Run: headless pygame with SDL's dummy video driver; simulated clock (each Clock.tick advances the game by its frame time, no real sleeping); random seed 0; keys injected as events and as key.get_pressed() state; no mouse input.
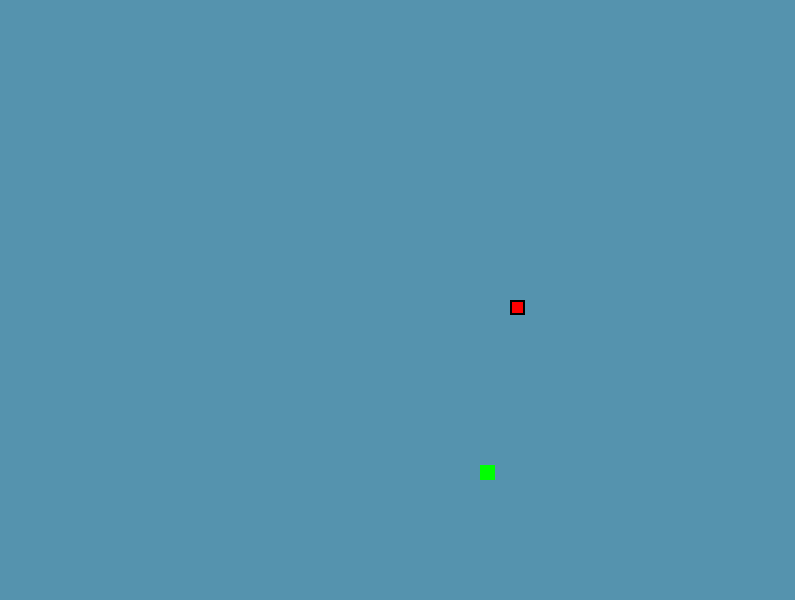
Frame 1 of 4 · flips 1–60 · no input
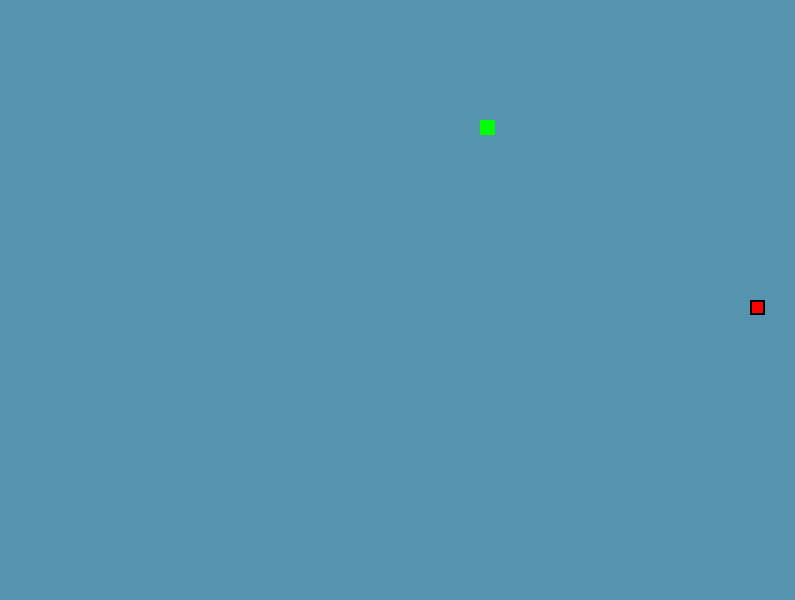
Frame 2 of 4 · flips 61–180 · tapped SPACE, RETURN · held RIGHT (→), D
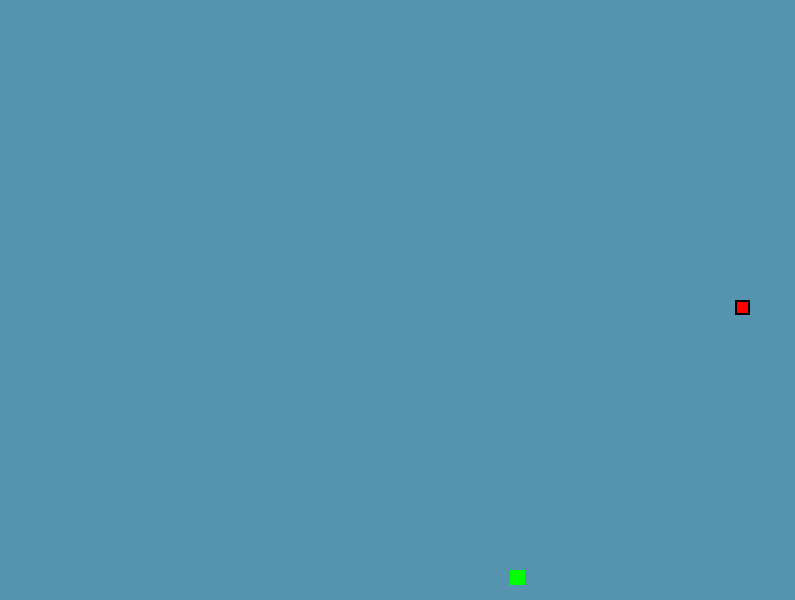
Frame 3 of 4 · flips 181–300 · held DOWN (↓), S
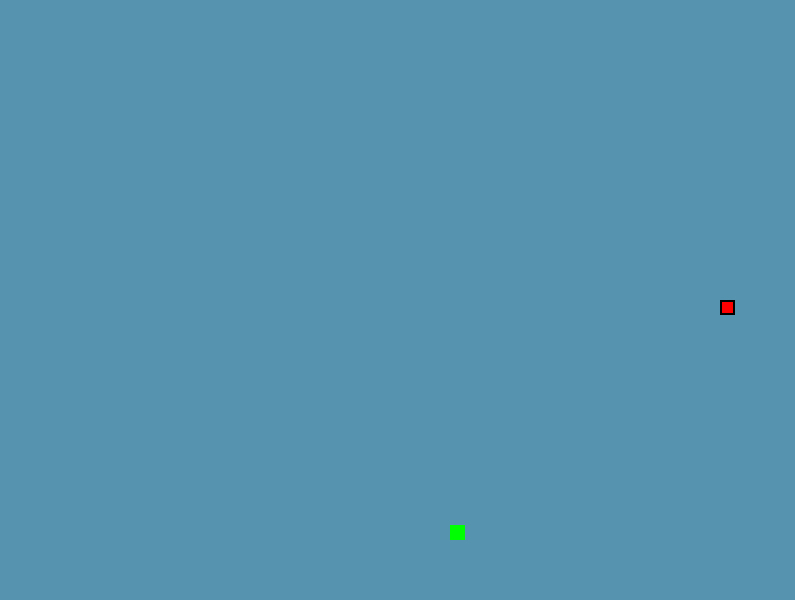
Frame 4 of 4 · flips 301–420 · held LEFT (←), A, UP (↑), W

The pygame program that drew these frames:

# Larissa Motta Carrara
# Snake game
import pygame
import random


largura_tela = 795
altura_tela = 600

rodando = True
fps = 20

lado_quadrado = 15

velocidade = lado_quadrado
vel_x = velocidade
vel_y = 0

xq = (largura_tela // 2 // lado_quadrado) * lado_quadrado
yq = (altura_tela // 2 // lado_quadrado) * lado_quadrado

corpo = [(xq, yq)]

crescer = 0


def gerar_comida():
    while True:
        x = random.randrange(0, largura_tela, lado_quadrado)
        y = random.randrange(0, altura_tela, lado_quadrado)

        if (x, y) not in corpo:
            return (x, y)


xfood, yfood = gerar_comida()


def proc_eventos():
    global rodando, vel_x, vel_y

    for evento in pygame.event.get():
        if evento.type == pygame.QUIT:
            rodando = False

        if evento.type == pygame.KEYDOWN:
            if evento.key == pygame.K_UP and vel_y == 0:
                vel_x = 0
                vel_y = -velocidade

            elif evento.key == pygame.K_DOWN and vel_y == 0:
                vel_x = 0
                vel_y = velocidade

            elif evento.key == pygame.K_LEFT and vel_x == 0:
                vel_x = -velocidade
                vel_y = 0

            elif evento.key == pygame.K_RIGHT and vel_x == 0:
                vel_x = velocidade
                vel_y = 0


def resetar_jogo():
    global xq, yq, corpo, crescer, vel_x, vel_y, xfood, yfood

    xq = (largura_tela // 2 // lado_quadrado) * lado_quadrado
    yq = (altura_tela // 2 // lado_quadrado) * lado_quadrado

    corpo = [(xq, yq)]
    crescer = 0
    vel_x = velocidade
    vel_y = 0
    xfood, yfood = gerar_comida()


def proc_colisoes():
    global crescer, xfood, yfood

    player_rect = pygame.Rect(xq, yq, lado_quadrado, lado_quadrado)
    food_rect = pygame.Rect(xfood, yfood, lado_quadrado, lado_quadrado)

    if player_rect.colliderect(food_rect):
        xfood, yfood = gerar_comida()
        crescer += 1


if __name__ == "__main__":
    pygame.init()
    tela = pygame.display.set_mode((largura_tela, altura_tela))
    relogio = pygame.time.Clock()

    while rodando:
        pygame.display.set_caption(f"Snake | Pontos: {len(corpo) - 1}")
        proc_eventos()

        
        next_x = xq + vel_x
        next_y = yq + vel_y

       # colisão com a borda
        if (
            next_x < 0 or
            next_x >= largura_tela or
            next_y < 0 or
            next_y >= altura_tela
        ):
            resetar_jogo()
            continue

        # colisão com o próprio corpo
        if (next_x, next_y) in corpo:
            resetar_jogo()
            continue

        
        xq = next_x
        yq = next_y

        proc_colisoes()

        corpo.insert(0, (xq, yq))

        if crescer > 0:
            crescer -= 1
        else:
            corpo.pop()

        tela.fill("#5593AE")

        
        for parte in corpo:
            x, y = parte
            pygame.draw.rect(tela, "#FF0000", (x, y, lado_quadrado, lado_quadrado))
            pygame.draw.rect(tela, "#000000", (x, y, lado_quadrado, lado_quadrado), 2)

        # comida
        pygame.draw.rect(tela, "#00FF00", (xfood, yfood, lado_quadrado, lado_quadrado))

        pygame.display.flip()
        relogio.tick(fps)

    pygame.quit()
